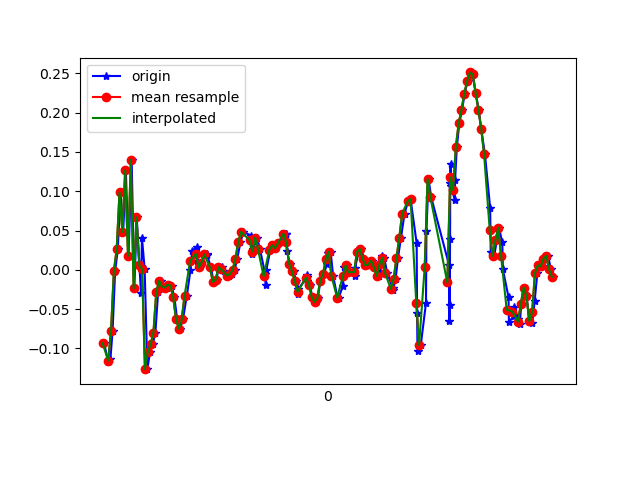

Source data for this figure (header and first rows):
1618187146371, 882809386214113, -0.09338159, 0.30123425, -0.014563761
1618187146401, 882809405231649, -0.1178, -0.2999, -0.0109
1618187146416, 882809424273985, -0.1129, 0.1864, -0.05122
1618187146431, 882809443291521, -0.0775, -0.2363, -0.02189
1618187146449, 882809462333857, -0.001752, 0.1204, -0.05122
1618187146468, 882809481358641, 0.02635, -0.1154, -0.008455
1618187146487, 882809500401665, 0.09843, 0.129, -0.04389
1618187146506, 882809519419889, 0.04834, -0.1594, 0.006206
1618187146525, 882809538462929, 0.1265, 0.08499, -0.02067
1618187146544, 882809557481137, 0.0178, -0.1142, 0.01109
1618187146566, 882809576524145, 0.14, 0.151, -0.02922
1618187146585, 882809595545585, -0.02374, -0.1129, 0.001319
1618187146602, 882809614588817, 0.06667, 0.05322, -0.03045
1618187146632, 882809633632049, -0.02985, -0.01519, 0.006206
1618187146639, 882809652650481, 0.04101, -0.09827, -0.01579
1618187146658, 882809671693713, 6.916197E-4, 0.05567, 0.003762
1618187146677, 882809690707601, -0.1264, -0.1508, -0.03411
1618187146696, 882809709750577, -0.1044, 0.2426, -0.05366
1618187146715, 882809728768785, -0.0946, 0.2988, -0.04511
1618187146734, 882809747811793, -0.07994, -0.07628, -0.01945
1618187146753, 882809766830001, -0.02863, -0.05429, 9.7E-5
1618187146773, 882809785861713, -0.01397, -0.002977, 0.01476
1618187146791, 882809804879377, -0.0213, 6.886502E-4, 0.02453
1618187146817, 882809823921873, -0.02252, 0.01046, 0.02575
1618187146829, 882809842939601, -0.01886, 0.01779, 0.02698
1618187146848, 882809861982097, -0.02008, 0.01535, 0.02331
1618187146868, 882809880999761, -0.03474, 0.01413, 0.0172
1618187146888, 882809900036625, -0.06284, 0.01046, 0.01109
1618187146908, 882809919078929, -0.07506, 0.01779, 0.01109
1618187146929, 882809938096401, -0.06284, 0.02146, 0.01598
1618187146956, 882809957138641, -0.03352, 0.02757, 0.02698
1618187146982, 882809976156177, -5.3010974E-4, 0.03612, 0.03797
1618187146994, 882809995181457, 0.0239, 0.03856, 0.04164
1618187147026, 882810014223185, 0.02879, 0.03123, 0.04408
1618187147027, 882810033240145, 0.01169, 0.01779, 0.03675
1618187147053, 882810052281873, 0.003135, 0.01779, 0.02209
1618187147060, 882810071323601, 0.009244, 0.01779, 0.008649
1618187147096, 882810090287953, 0.02024, 0.01901, 0.008649
1618187147099, 882810109328145, 0.01902, 0.00191, 0.01109
1618187147127, 882810128343569, 0.003135, -0.01275, 0.009871
1618187147146, 882810147383761, -0.01519, -0.01764, 0.004984
1618187147167, 882810166423953, -0.01275, -0.0213, -0.003568
1618187147181, 882810185439313, 0.003135, -0.02008, -0.003568
1618187147202, 882810204497297, 0.003135, -0.02375, -0.006012
1618187147219, 882810223513169, -0.001752, -0.02985, -0.009677
1618187147250, 882810242553873, -0.006639, -0.03474, -0.0109
1618187147254, 882810261594513, -0.00786, -0.03108, -0.01579
1618187147274, 882810280610321, -0.005417, -0.02741, -0.02067
1618187147294, 882810299663889, -5.3010974E-4, -0.01886, -0.02556
1618187147313, 882810318680145, 0.01413, -0.01031, -0.02067
1618187147336, 882810337721105, 0.0349, -0.01397, -0.01456
1618187147357, 882810356737169, 0.04834, -0.01153, -0.0109
1618187147414, 882810375778193, 0.04345, -0.009085, -0.01212
1618187147417, 882810394801809, 0.03246, -0.02008, -0.01945
1618187147421, 882810413842961, 0.02024, -0.01886, -0.028
1618187147424, 882810432884113, 0.02635, -0.01397, -0.03655
1618187147454, 882810451900433, 0.04101, -0.01519, -0.04022
1618187147474, 882810470941585, 0.02635, -0.01642, -0.04266
1618187147511, 882810489957905, -0.005417, -0.02741, -0.04144
1618187147515, 882810508993169, -0.01886, -0.02863, -0.03655
1618187147519, 882810528034193, -5.3010974E-4, -0.0213, -0.028
... 107 more rows
